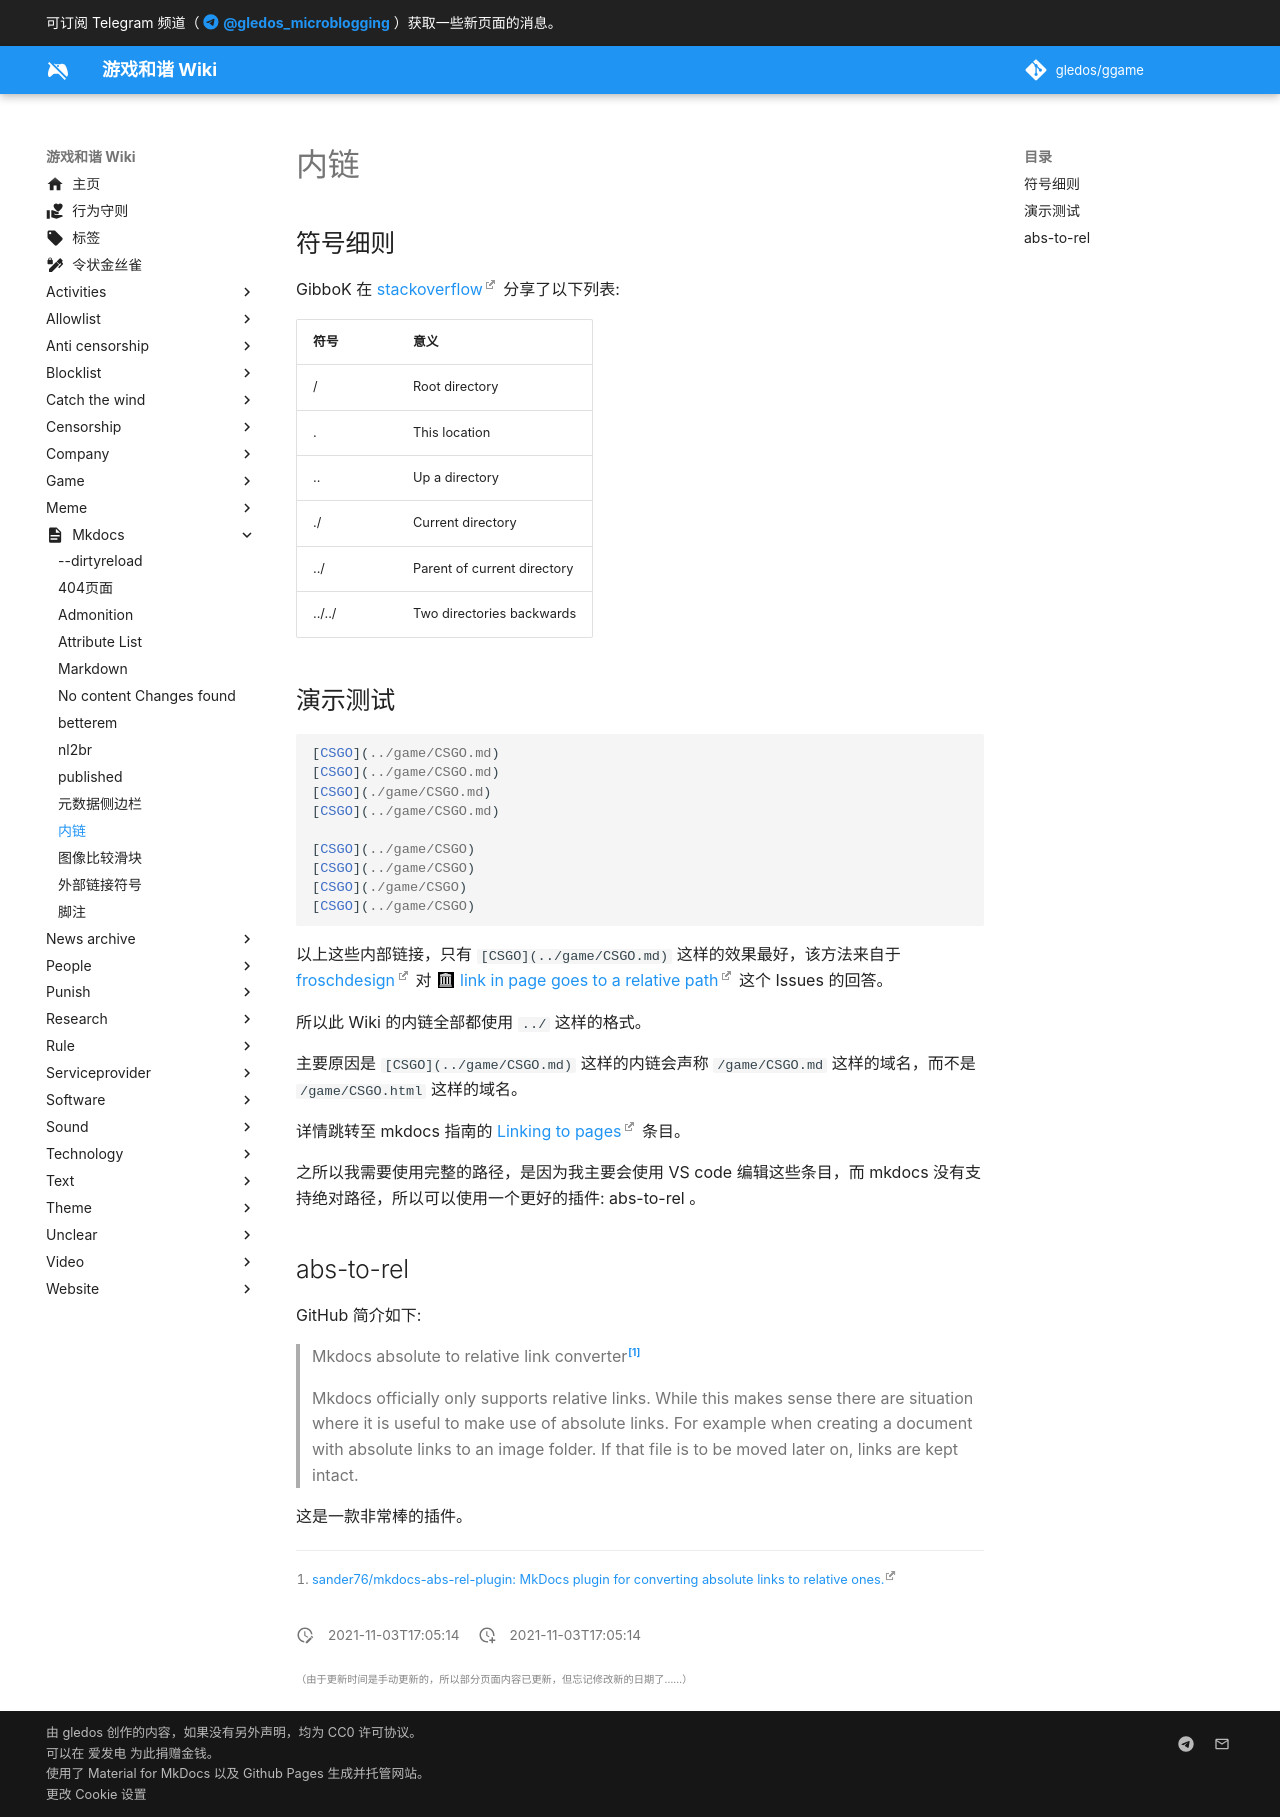

repository: gledos/ggame · page: mkdocs/内链.html · generator: mkdocs

---
title: 内链
description:
published: true
date: "2021-11-03T17:05:14"
特殊标签标记: #无标签
editor: markdown
dateCreated: "2021-11-03T17:05:14"
---

## 符号细则

GibboK 在 [stackoverflow](https://stackoverflow.com/questions/7591240/what-does-dot-slash-refer-to-in-terms-of-an-html-file-path-location) 分享了以下列表:

| 符号   | 意义                        |
| ------ | --------------------------- |
| /      | Root directory              |
| .      | This location               |
| ..     | Up a directory              |
| ./     | Current directory           |
| ../    | Parent of current directory |
| ../../ | Two directories backwards   |

## 演示测试

```markdown
[CSGO](/game/CSGO.md)
[CSGO](/game/CSGO.md)
[CSGO](./game/CSGO.md)
[CSGO](/game/CSGO.md)

[CSGO](/game/CSGO)
[CSGO](/game/CSGO)
[CSGO](./game/CSGO)
[CSGO](/game/CSGO)
```

以上这些内部链接，只有 `[CSGO](/game/CSGO.md)` 这样的效果最好，该方法来自于 [froschdesign](https://github.com/froschdesign) 对 [link in page goes to a relative path](https://web.archive.org/web/20210120023351/https://github.com/mkdocs/mkdocs/issues/1649) 这个 Issues 的回答。

所以此 Wiki 的内链全部都使用 `../` 这样的格式。

主要原因是 `[CSGO](/game/CSGO.md)` 这样的内链会声称 `/game/CSGO.md` 这样的域名，而不是 `/game/CSGO.html` 这样的域名。

详情跳转至 mkdocs 指南的 [Linking to pages](https://www.mkdocs.org/user-guide/writing-your-docs/#linking-to-pages) 条目。

之所以我需要使用完整的路径，是因为我主要会使用 VS code 编辑这些条目，而 mkdocs 没有支持绝对路径，所以可以使用一个更好的插件: abs-to-rel 。

## abs-to-rel

GitHub 简介如下:

> Mkdocs absolute to relative link converter[^sander76]
>
> Mkdocs officially only supports relative links. While this makes sense there are situation where it is useful to make use of absolute links. For example when creating a document with absolute links to an image folder. If that file is to be moved later on, links are kept intact.

[^sander76]: [sander76/mkdocs-abs-rel-plugin: MkDocs plugin for converting absolute links to relative ones.](https://github.com/sander76/mkdocs-abs-rel-plugin)

这是一款非常棒的插件。
